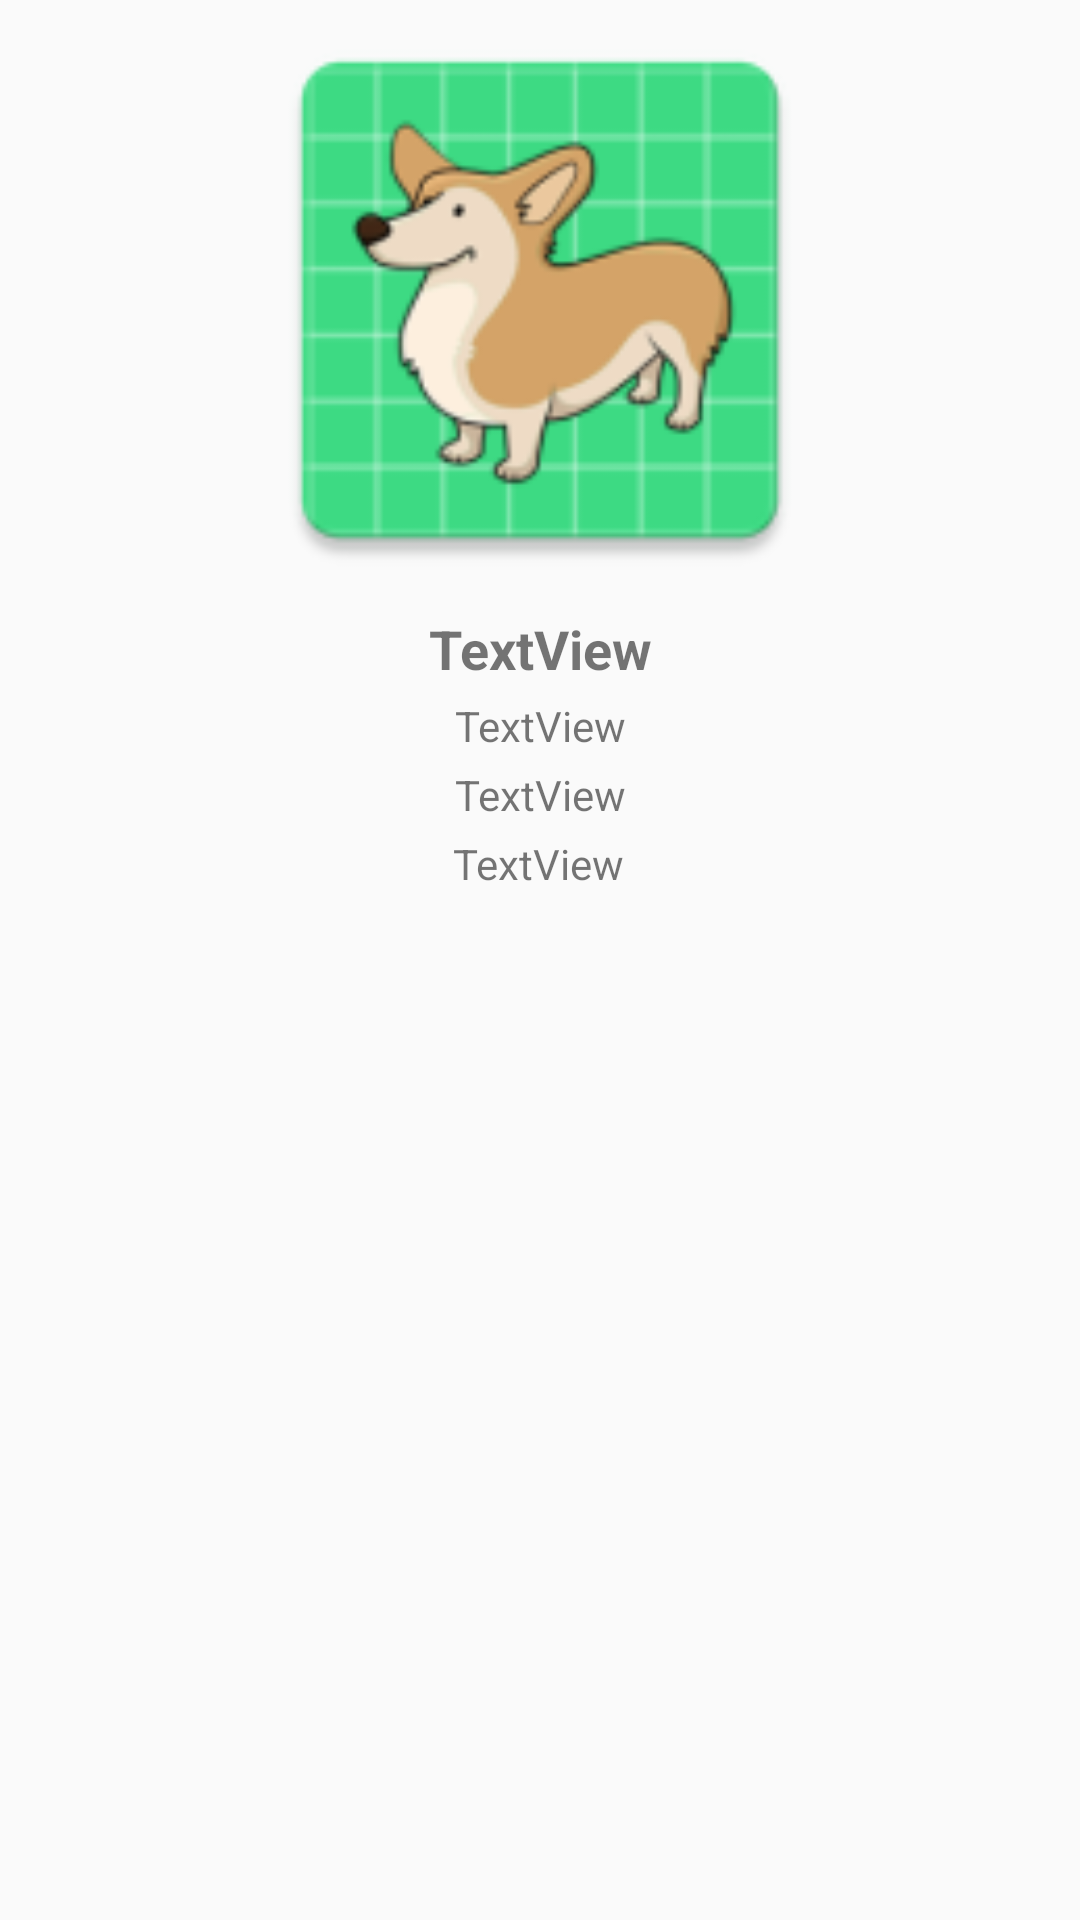

Android layout source for this screen:
<!-- AndroidManifest.xml: application theme AppTheme -->
<!-- res/layout/fragment_details.xml -->
<?xml version="1.0" encoding="utf-8"?>
<layout xmlns:android="http://schemas.android.com/apk/res/android"
    xmlns:app="http://schemas.android.com/apk/res-auto"
    xmlns:tools="http://schemas.android.com/tools">


    <androidx.constraintlayout.widget.ConstraintLayout
        android:layout_width="match_parent"
        android:layout_height="match_parent"
        tools:context=".view.DetailsFragment">


        <ImageView
            android:id="@+id/dogImage"
            android:layout_width="match_parent"
            android:layout_height="wrap_content"
            android:src="@mipmap/ic_dog_icon"
            app:layout_constraintEnd_toEndOf="parent"
            app:layout_constraintStart_toStartOf="parent"
            app:layout_constraintTop_toTopOf="parent"
            android:scaleType="fitCenter"
            android:minHeight="200dp"/>

        <TextView
            android:id="@+id/dogName"
            android:layout_width="wrap_content"
            android:layout_height="wrap_content"
            android:text="TextView"
            app:layout_constraintEnd_toEndOf="parent"
            app:layout_constraintStart_toStartOf="parent"
            app:layout_constraintTop_toBottomOf="@+id/dogImage"
            style="@style/title"
            android:layout_margin="4dp"/>

        <TextView
            android:id="@+id/dogPurpose"
            android:layout_width="wrap_content"
            android:layout_height="wrap_content"
            android:text="TextView"
            app:layout_constraintEnd_toEndOf="parent"
            app:layout_constraintStart_toStartOf="parent"
            app:layout_constraintTop_toBottomOf="@+id/dogName"
            style="@style/text"
            android:layout_margin="4dp"/>

        <TextView
            android:id="@+id/dogTemperment"
            android:layout_width="wrap_content"
            android:layout_height="wrap_content"
            android:text="TextView"
            app:layout_constraintEnd_toEndOf="parent"
            app:layout_constraintStart_toStartOf="parent"
            app:layout_constraintTop_toBottomOf="@+id/dogPurpose"
            style="@style/text"
            android:layout_margin="4dp"/>

        <TextView
            android:id="@+id/dogLifespam"
            android:layout_width="wrap_content"
            android:layout_height="wrap_content"
            android:text="TextView"
            app:layout_constraintEnd_toEndOf="parent"
            app:layout_constraintHorizontal_bias="0.498"
            app:layout_constraintStart_toStartOf="parent"
            app:layout_constraintTop_toBottomOf="@+id/dogTemperment"
            style="@style/text"
            android:layout_margin="4dp"/>
    </androidx.constraintlayout.widget.ConstraintLayout>
</layout>
<!-- resources referenced by this layout -->
<resources>
  <!-- mipmap ic_dog_icon: png bitmap (mipmap-hdpi, 4178 bytes) -->
  <style name="text">
          <item name="android:textSize">14sp</item>
      </style>
  <style name="title">
          <item name="android:textSize">18sp</item>
          <item name="android:textStyle">bold</item>
      </style>
  <style name="AppTheme" parent="Theme.AppCompat.Light.DarkActionBar">
          
          <item name="colorPrimary">@color/colorPrimary</item>
          <item name="colorPrimaryDark">@color/colorPrimaryDark</item>
          <item name="colorAccent">@color/colorAccent</item>
      </style>
  <!-- not gathered from this repository: default colours our renderer supplied (Android Studio template values) -->
  <color name="colorPrimary">#FF6200EE</color>
  <color name="colorPrimaryDark">#FF3700B3</color>
  <color name="colorAccent">#FF03DAC5</color>
</resources>
